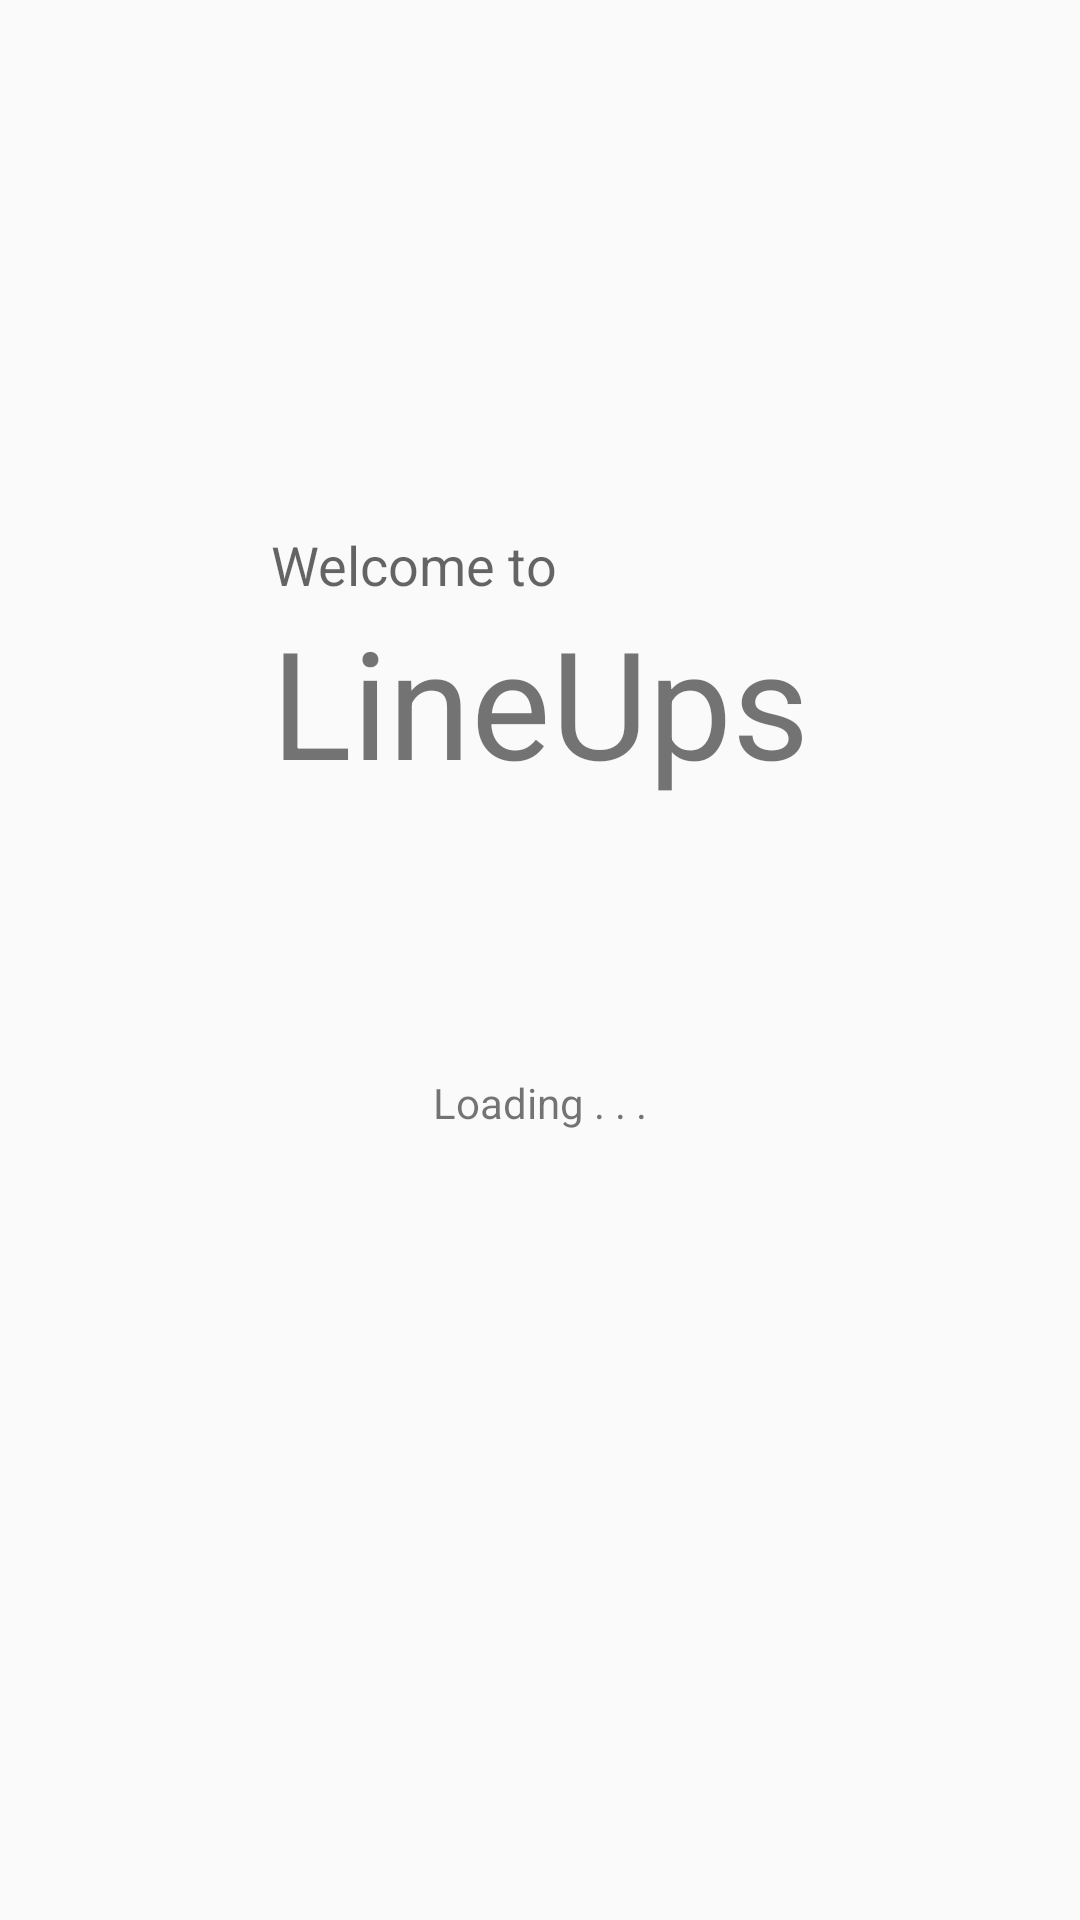

This screen was rendered from an Android layout file. Write that file and the resources it references.
<!-- AndroidManifest.xml: activity theme LoadingTheme -->
<!-- res/layout/activity_loading.xml -->
<RelativeLayout
    xmlns:android="http://schemas.android.com/apk/res/android"
    xmlns:tools="http://schemas.android.com/tools"
    android:layout_width="match_parent"
    android:layout_height="match_parent"
    android:id="@+id/loading_screen"
    tools:context=".LoadingActivity" >

    <ProgressBar
        style="?android:attr/progressBarStyleLarge"
        android:layout_width="wrap_content"
        android:layout_height="wrap_content"
        android:id="@+id/loading_progressBar"
        android:layout_centerVertical="true"
        android:layout_centerHorizontal="true" />

    <TextView
        android:layout_width="wrap_content"
        android:layout_height="wrap_content"
        android:textAppearance="?android:attr/textAppearanceSmall"
        android:text="@string/loading"
        android:id="@+id/loading_loading"
        android:layout_below="@+id/loading_progressBar"
        android:layout_centerHorizontal="true" />

    <TextView
        android:layout_width="wrap_content"
        android:layout_height="wrap_content"
        android:textSize="50sp"
        android:text="@string/app_name"
        android:id="@+id/loading_app_name"
        android:layout_marginBottom="15dp"
        android:layout_above="@+id/loading_progressBar"
        android:layout_centerHorizontal="true" />

    <TextView
        android:layout_width="wrap_content"
        android:layout_height="wrap_content"
        android:textAppearance="?android:attr/textAppearanceMedium"
        android:text="@string/greet"
        android:id="@+id/loading_greet"
        android:layout_above="@id/loading_app_name"
        android:layout_alignLeft="@id/loading_app_name"
        android:layout_alignStart="@id/loading_app_name" />



</RelativeLayout>
<!-- resources referenced by this layout -->
<resources>
  <string name="app_name">LineUps</string>
  <string name="greet">Welcome to</string>
  <string name="loading">Loading . . .</string>
  <style name="LoadingTheme" parent="Theme.AppCompat.Light.NoActionBar">
          
      </style>
</resources>
